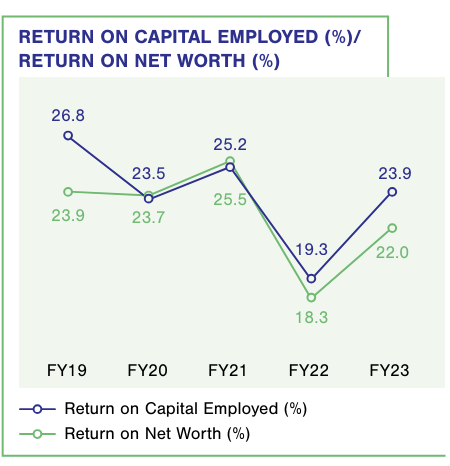

The data file committed next to this chart (first rows):
Return on Capital Employed(%)/Return on …, , 
Timeline, Return on Capital Employed in % (blue li…, Return on Net Worth in % ( green line)
FY19, 26.8, 23.9
FY20, 23.5, 23.7
FY21, 25.2, 25.5
FY22, 19.3, 18.3
FY23, 23.9, 22
